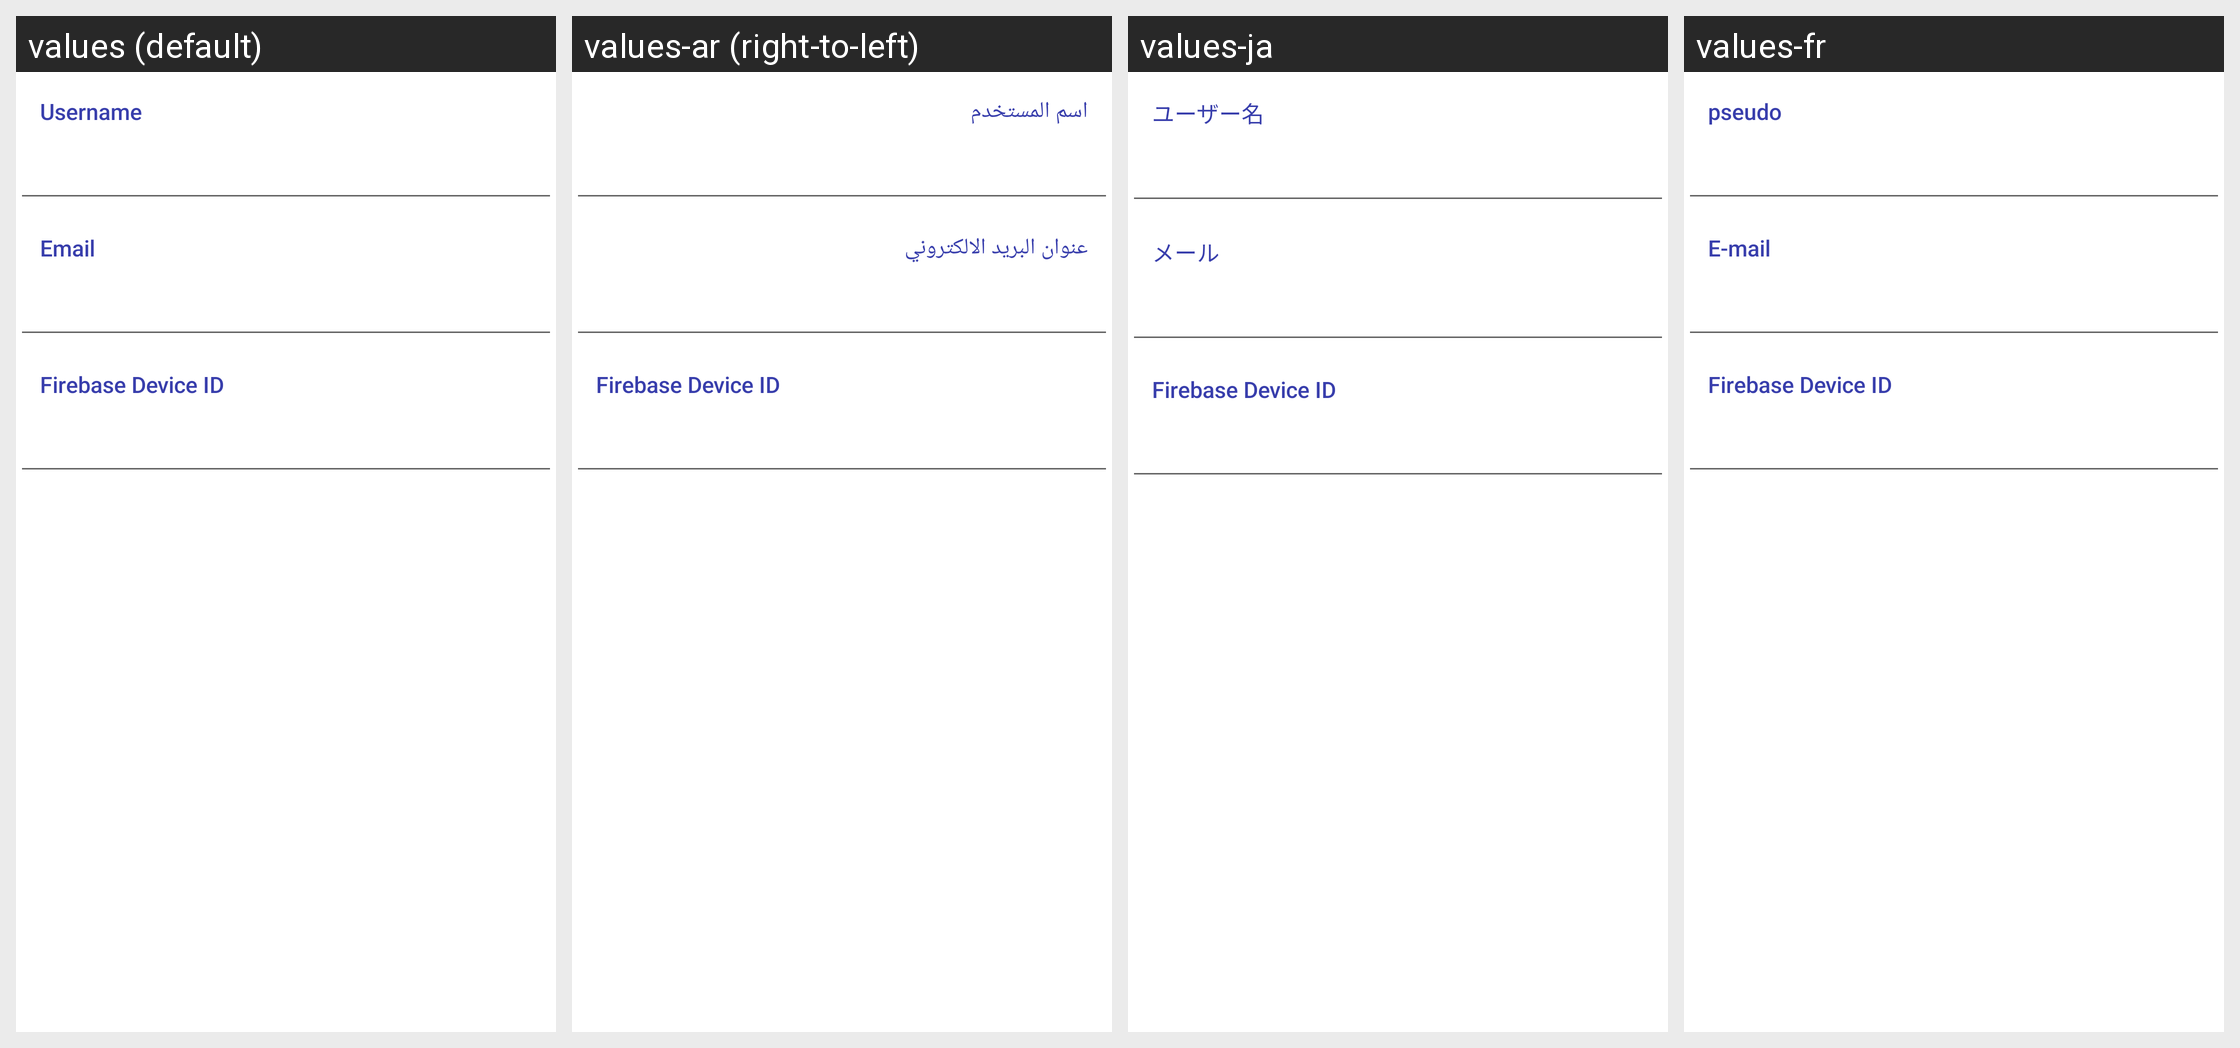

The same Android screen rendered under several of its app's locales, left to right. List the strings drawn on it with the default value and each locale's translation.
Android screen res/layout/fragment_settings_account.xml rendered under 4 locales, left to right: values (default), values-ar (right-to-left), values-ja, values-fr. Device: Nexus 5 (rendered at 1080×1920; each locale shown at half size, 540×960, under a caption strip naming it); theme Theme.MaterialComponents.DayNight.NoActionBar.
Other locales in the repository, not shown: values-af, values-am, values-az, values-be, values-bg, values-bn, values-bs, values-ca, values-cs, values-da, values-de, values-el, values-en-rAU, values-en-rCA, values-en-rGB, values-en-rIN, values-es, values-es-rMX, values-es-rUS, values-et, values-eu, values-fa, values-fi, values-fr-rCA, values-gl, values-gu, values-hi, values-hr, values-hu, values-hy, values-in, values-is, values-it, values-iw, values-ka, values-kk, values-km, values-kn, values-ko, values-ky, values-lo, values-lt, values-lv, values-mk, values-ml, values-mn, values-mr, values-ms, values-my, values-nb, values-ne, values-nl, values-no, values-pa, values-pl, values-pt, values-pt-rBR, values-pt-rPT, values-ro, values-ru, values-si, values-sk, values-sl, values-sq, values-sr, values-sv, values-sw, values-ta, values-te, values-th, values-tl, values-tr, values-uk, values-ur, values-uz, values-vi, values-zh, values-zh-rCN, values-zh-rHK, values-zh-rTW, values-zu.
Strings drawn on this screen, with the default value and each locale's value (text and hints the layout hard-codes, and strings that could not be matched under every locale, appear in the picture but are not listed):

global_username
  values: Username
  values-ar: اسم المستخدم
  values-ja: ユーザー名
  values-fr: pseudo

global_email
  values: Email
  values-ar: عنوان البريد الالكتروني
  values-ja: メール
  values-fr: E-mail
